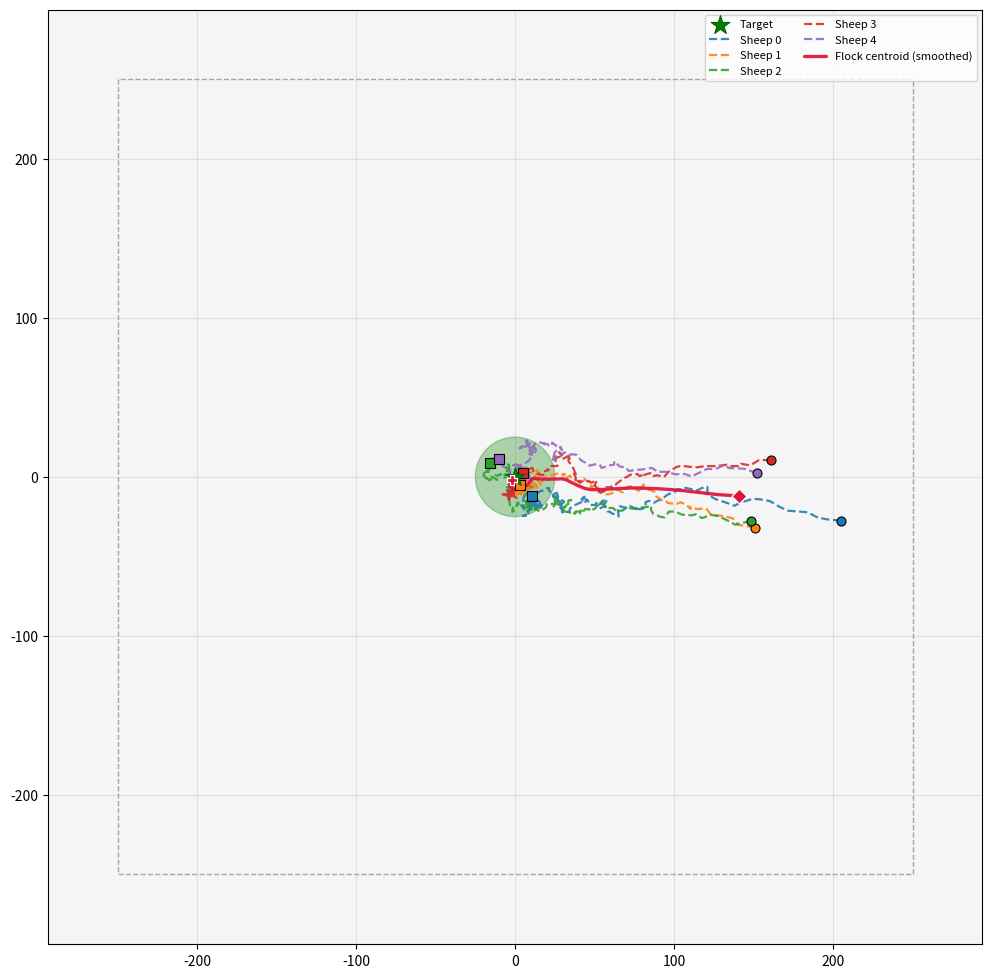
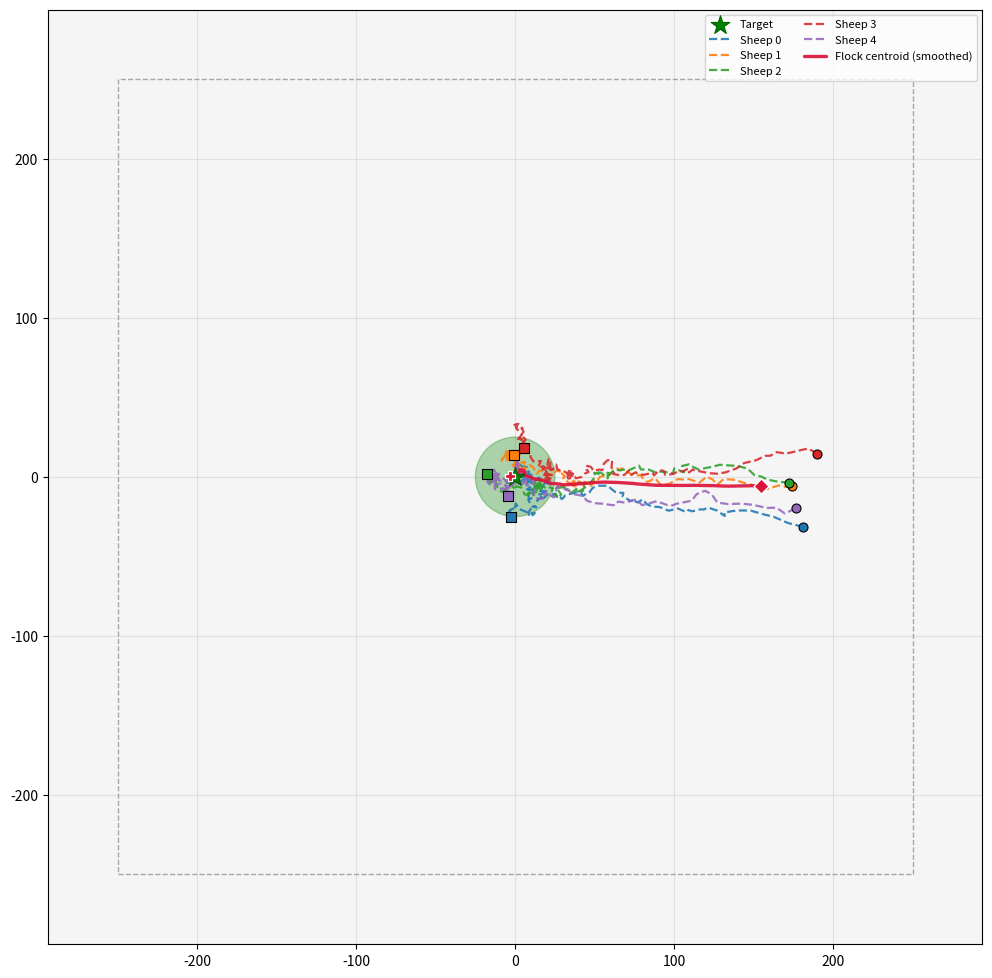
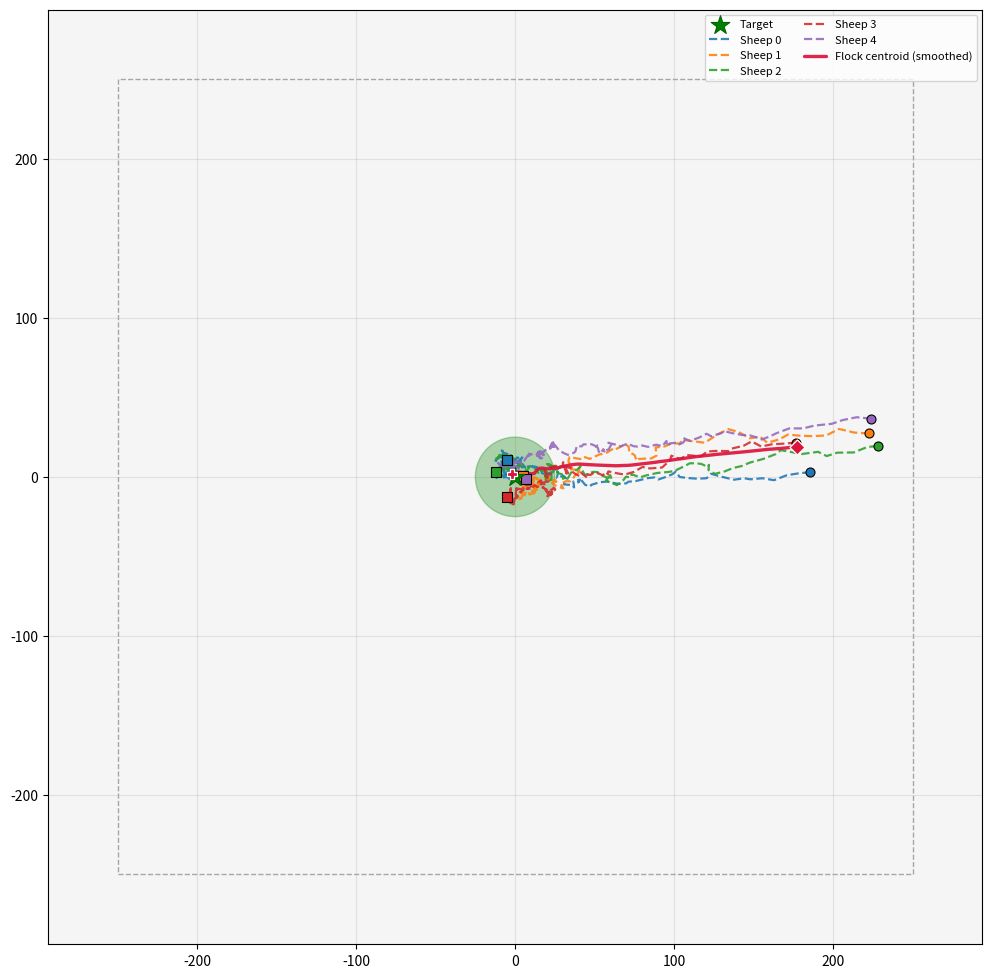
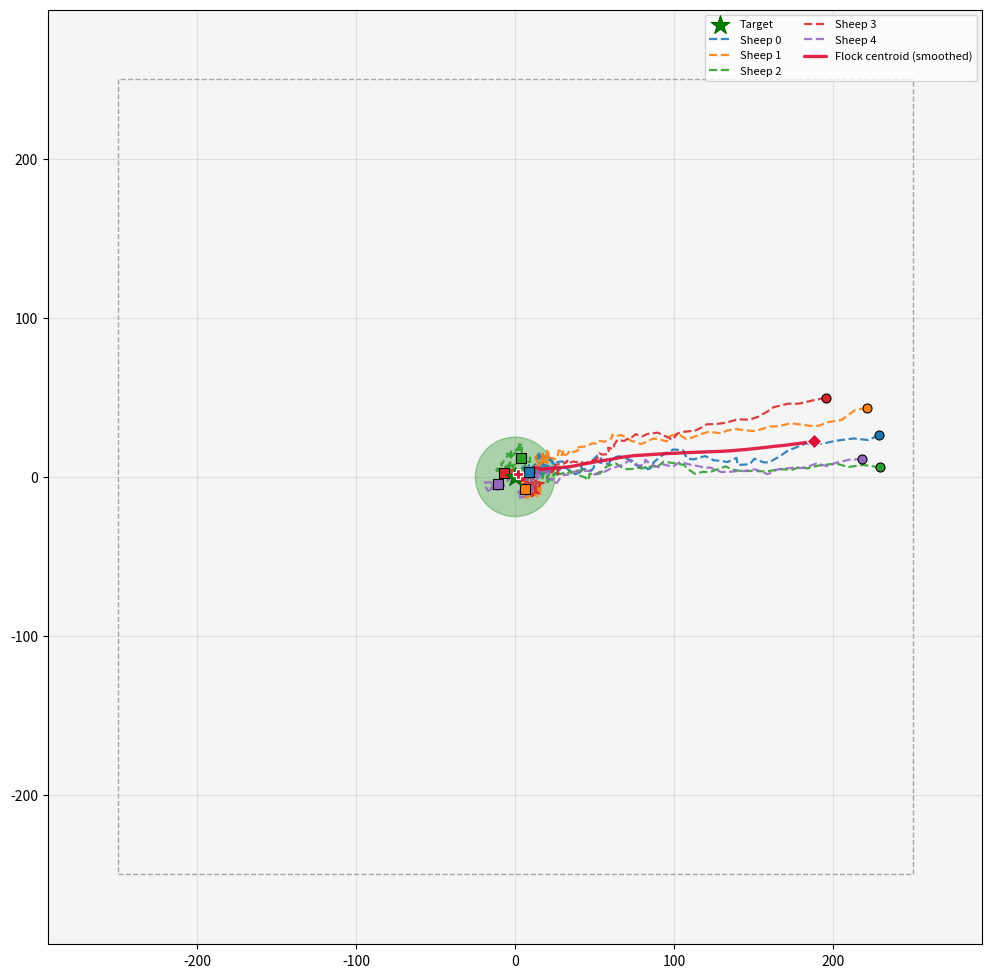

Write Python code to recreate these figures, in order.
#!/usr/bin/env python3
"""
生成「成功引导羊群到达目标」效果的合成轨迹 PNG（非环境仿真，仅作示意或配图）。
风格对齐 visualize.py 中保存轨迹图：矩形参考框、刻度读数缩放、虚线单羊、红色平滑质心。
"""

from __future__ import annotations

import argparse
import os
import sys

import numpy as np

import matplotlib
matplotlib.use("Agg")
import matplotlib.pyplot as plt
import matplotlib.patches as patches
from matplotlib.ticker import FuncFormatter

VIZ_AXIS_LABEL_DISPLAY_HALF = 250.0


def smooth_xy_traj(xy: np.ndarray, half_window: int | None = None) -> np.ndarray:
    xy = np.asarray(xy, dtype=np.float64)
    t = int(xy.shape[0])
    if t < 3:
        return xy.copy()
    if half_window is None:
        hw = max(1, min(8, max(1, t // 8)))
    else:
        hw = max(1, int(half_window))
    hw = min(hw, t // 2)
    out = np.zeros_like(xy)
    for i in range(t):
        lo, hi = max(0, i - hw), min(t, i + hw + 1)
        out[i] = xy[lo:hi].mean(axis=0)
    return out


def axis_scales(world_wx: float, world_wy: float) -> tuple[float, float]:
    half = float(VIZ_AXIS_LABEL_DISPLAY_HALF)
    hx = max(world_wx / 2.0, 1e-9)
    hy = max(world_wy / 2.0, 1e-9)
    return (half / hx, half / hy)


def apply_axis_display_tick_labels(ax, sx: float, sy: float) -> None:
    ax.xaxis.set_major_formatter(FuncFormatter(lambda v, _p, sx=sx: f"{v * sx:g}"))
    ax.yaxis.set_major_formatter(FuncFormatter(lambda v, _p, sy=sy: f"{v * sy:g}"))


def allocate_path(out_dir: str, base: str) -> str:
    path = os.path.join(out_dir, f"{base}.png")
    if not os.path.isfile(path):
        return path
    k = 1
    while True:
        path = os.path.join(out_dir, f"{base}_{k}.png")
        if not os.path.isfile(path):
            return path
        k += 1


def synthetic_success_trajectory(
    rng: np.random.Generator,
    num_steps: int,
    num_sheep: int,
    target: np.ndarray,
    *,
    variant: int,
) -> np.ndarray:
    """
    合成轨迹：羊群从一侧被引导到目标位置，但路径比较坎坷，有来回波动。
    模仿单层MAPPO算法偶然成功的情况。
    variant 换相位，得到多张不同图。
    """
    pos = np.zeros((num_sheep, 2), dtype=np.float64)
    
    # 初始位置：在右侧形成一个紧凑的群体
    start_x = 180.0 + variant * 10.0
    start_y = rng.uniform(-30.0, 30.0) + variant * 5.0
    
    for i in range(num_sheep):
        angle = rng.uniform(0.0, 2.0 * np.pi)
        radius = rng.uniform(15.0, 35.0)
        pos[i] = [
            start_x + np.cos(angle) * radius,
            start_y + np.sin(angle) * radius
        ]
    
    buf = [pos.copy()]
    tgt = np.asarray(target, dtype=np.float64).reshape(2)
    
    # 生成一些关键点，让路径有波折
    phase_shift = variant * 0.5
    
    for t in range(1, num_steps):
        com = pos.mean(axis=0)
        
        # 向目标移动的主要推动力，但有波动
        progress = t / num_steps
        
        # 添加周期性波动，让路径更坎坷
        wobble_x = np.sin(t * 0.08 + phase_shift) * 25.0 * (1.0 - progress * 0.7)
        wobble_y = np.cos(t * 0.12 + phase_shift * 1.3) * 20.0 * (1.0 - progress * 0.6)
        
        # 主方向向目标，但带有波动
        toward_target = (tgt - com) * (0.025 + 0.015 * (1.0 - progress))
        movement = toward_target + np.array([wobble_x, wobble_y]) * 0.008
        
        # 有时会稍微远离目标，增加波折感
        if (t % 40) < 15 and t > 20:
            # 短暂的远离
            away = (com - tgt) * 0.012
            movement += away
        
        # 凝聚力：保持羊群相对紧凑
        for i in range(num_sheep):
            pos[i] += (com - pos[i]) * 0.018
        
        # 群体整体移动
        pos += movement
        
        # 添加一些随机性，但保持队形
        pos += rng.normal(0, 1.8, pos.shape)
        
        # 控制扩散范围
        for i in range(num_sheep):
            v = pos[i] - com
            nv = float(np.hypot(v[0], v[1])) + 1e-3
            if nv > 32.0:
                pos[i] -= (v / nv) * 0.5
        
        buf.append(pos.copy())
    
    return np.stack(buf, axis=0)


def _square_limits_around_data(
    traj: np.ndarray,
    target: np.ndarray,
    world_wx: float,
    world_wy: float,
) -> tuple[tuple[float, float], tuple[float, float]]:
    hx, hy = world_wx / 2.0, world_wy / 2.0
    tx, ty = float(target[0]), float(target[1])
    tr = 5.0
    xs = np.concatenate(
        [
            traj[..., 0].ravel(),
            np.asarray([tx, tx - tr, tx + tr, -hx, hx, -hx, hx], dtype=np.float64),
        ]
    )
    ys = np.concatenate(
        [
            traj[..., 1].ravel(),
            np.asarray([ty, ty - tr, ty + tr, -hy, hy, hy, -hy], dtype=np.float64),
        ]
    )
    span = max(float(xs.max() - xs.min()), float(ys.max() - ys.min()), 1e-3)
    pad = span * 0.08 + 4.0
    cx = 0.5 * (float(xs.min() + xs.max()))
    cy = 0.5 * (float(ys.min() + ys.max()))
    half = 0.5 * span + pad
    return (cx - half, cx + half), (cy - half, cy + half)


def render_trajectory_png(
    path: str,
    traj: np.ndarray,
    target: np.ndarray,
    world_wx: float,
    world_wy: float,
) -> None:
    (x0, x1), (y0, y1) = _square_limits_around_data(traj, target, world_wx, world_wy)
    sx, sy = axis_scales(world_wx, world_wy)

    fig, ax = plt.subplots(figsize=(10, 10))
    ax.set_xlim(x0, x1)
    ax.set_ylim(y0, y1)
    ax.set_aspect("equal")
    ax.set_facecolor("#f5f5f5")

    hx, hy = world_wx / 2.0, world_wy / 2.0
    ax.add_patch(
        patches.Rectangle(
            (-hx, -hy),
            world_wx,
            world_wy,
            fill=False,
            edgecolor="0.65",
            linewidth=1.0,
            linestyle="--",
        )
    )

    ax.add_patch(
        patches.Circle(
            (float(target[0]), float(target[1])),
            25.0,
            color="green",
            alpha=0.3,
            zorder=2,
        )
    )
    ax.scatter(
        float(target[0]),
        float(target[1]),
        c="green",
        s=200,
        marker="*",
        zorder=8,
        edgecolors="darkgreen",
        linewidths=0.8,
        label="Target",
    )

    n_sheep = traj.shape[1]
    _tab = plt.get_cmap("tab10")
    sheep_colors = [_tab(j) for j in range(10)]
    
    for i in range(n_sheep):
        color = sheep_colors[i % len(sheep_colors)]
        ax.plot(
            traj[:, i, 0],
            traj[:, i, 1],
            "--",
            color=color,
            lw=1.6,
            alpha=0.88,
            label=f"Sheep {i}",
            zorder=3,
        )
        ax.scatter(
            traj[0, i, 0],
            traj[0, i, 1],
            color=color,
            s=42,
            marker="o",
            edgecolors="black",
            linewidths=0.8,
            zorder=6,
        )
        ax.scatter(
            traj[-1, i, 0],
            traj[-1, i, 1],
            color=color,
            s=48,
            marker="s",
            edgecolors="black",
            linewidths=0.8,
            zorder=7,
        )

    centroid = np.mean(traj, axis=1)
    centroid_s = smooth_xy_traj(centroid)
    ax.plot(
        centroid_s[:, 0],
        centroid_s[:, 1],
        "-",
        color="crimson",
        lw=2.4,
        alpha=0.92,
        solid_capstyle="round",
        solid_joinstyle="round",
        label="Flock centroid (smoothed)",
        zorder=5,
    )
    ax.scatter(
        centroid_s[0, 0],
        centroid_s[0, 1],
        c="crimson",
        s=58,
        marker="D",
        zorder=8,
        edgecolors="white",
        linewidths=0.9,
    )
    ax.scatter(
        centroid_s[-1, 0],
        centroid_s[-1, 1],
        c="crimson",
        s=62,
        marker="P",
        zorder=8,
        edgecolors="white",
        linewidths=0.9,
    )

    ax.grid(True, alpha=0.3)
    apply_axis_display_tick_labels(ax, sx, sy)
    ax.legend(loc="upper right", fontsize=8, ncol=2)
    fig.tight_layout()
    fig.savefig(path, dpi=150)
    plt.close(fig)


def main() -> int:
    p = argparse.ArgumentParser(description="合成成功引导、羊群到达目标的轨迹图")
    p.add_argument(
        "--out_dir",
        type=str,
        default="figures/sheep_trajectories",
        help="输出目录（默认 figures/sheep_trajectories）",
    )
    p.add_argument("--num_plots", type=int, default=4, help="生成 PNG 数量")
    p.add_argument("--num_sheep", type=int, default=5, help="羊只数")
    p.add_argument("--num_steps", type=int, default=150, help="轨迹长度（时间步）")
    p.add_argument("--world_wx", type=float, default=500.0)
    p.add_argument("--world_wy", type=float, default=500.0)
    p.add_argument("--seed", type=int, default=20260507, help="随机种子基值")
    args = p.parse_args()

    out_dir = os.path.abspath(args.out_dir)
    os.makedirs(out_dir, exist_ok=True)

    target = np.array([0.0, 0.0], dtype=np.float64)
    stem = "synthetic_success"

    for k in range(int(args.num_plots)):
        rng = np.random.default_rng(int(args.seed) + k * 9973)
        traj = synthetic_success_trajectory(
            rng,
            int(args.num_steps),
            int(args.num_sheep),
            target,
            variant=k,
        )
        base = f"sheep_trajectory_{stem}_ep{k + 1:03d}"
        path = allocate_path(out_dir, base)
        render_trajectory_png(
            path,
            traj,
            target,
            float(args.world_wx),
            float(args.world_wy),
        )
        print(path, flush=True)

    return 0


if __name__ == "__main__":
    sys.exit(main())
